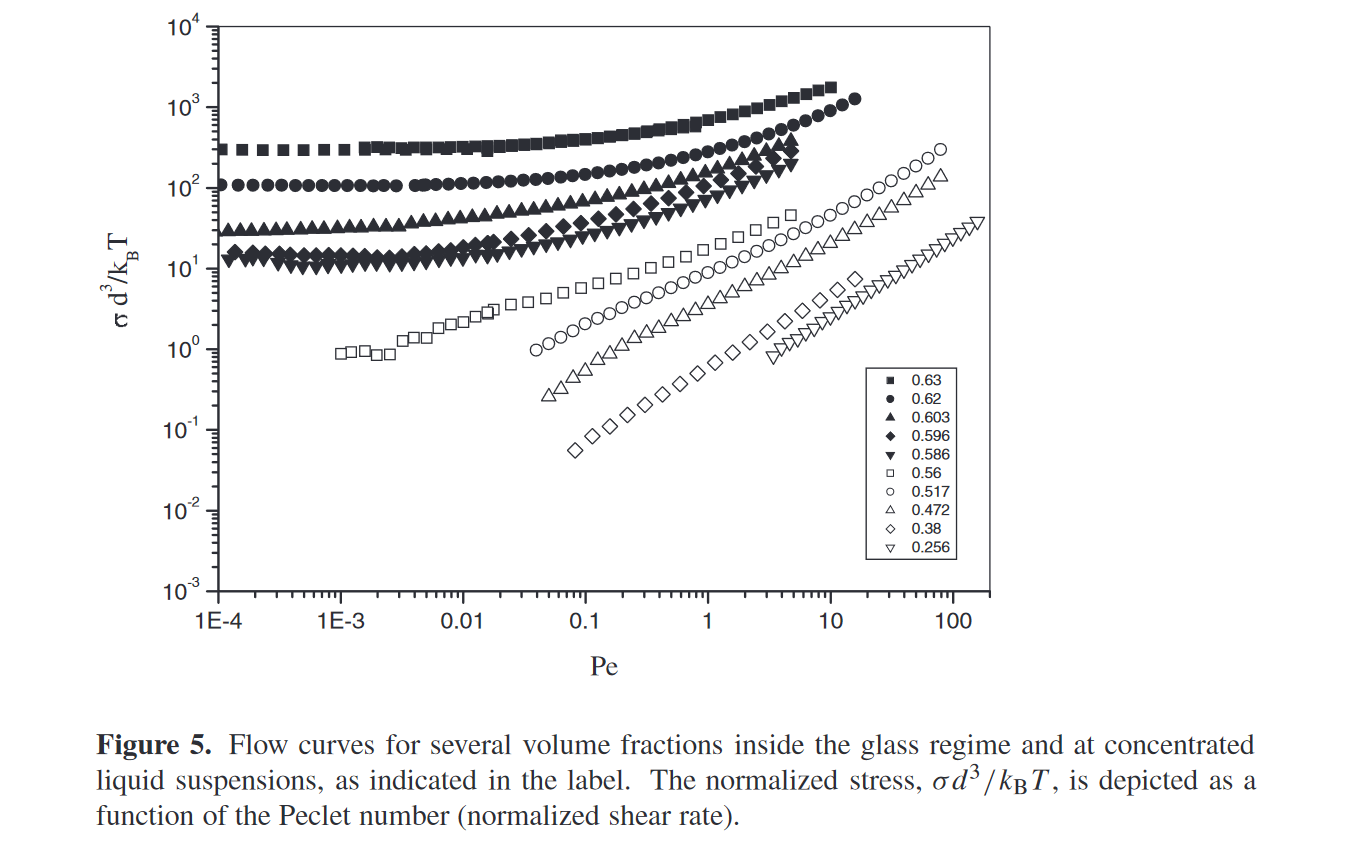

The table this chart was drawn from, first rows:
0.63, , 0.62, , 0.603, , 0.596, , 0.586, 
0.0001079, 299.7, 0.0001059, 108.6, 0.0001188, 29.47, 0.0001371, 16.03, 0.0001211, 12.72
0.0001552, 299.7, 0.0001438, 108.6, 0.0001494, 29.47, 0.0001915, 16.27, 0.0001659, 12.53
0.0002274, 291.1, 0.0001915, 108.6, 0.0001843, 29.47, 0.0002408, 15.58, 0.0001915, 12.9
0.0003397, 291.1, 0.0002551, 105.5, 0.0002363, 30.34, 0.0003147, 15.35, 0.000234, 12.9
0.0004978, 291.1, 0.0003208, 108.6, 0.0002972, 30.34, 0.0003846, 14.49, 0.0003058, 11.83
0.0007296, 299.7, 0.0004192, 108.6, 0.0003598, 30.34, 0.0004978, 14.7, 0.0003883, 11.32
0.001069, 299.7, 0.0005374, 108.6, 0.0004612, 31.23, 0.0006262, 14.91, 0.0004884, 10.84
0.001597, 308.5, 0.0006889, 108.6, 0.0005691, 31.23, 0.0007951, 14.7, 0.0006262, 10.69
0.002009, 326.9, 0.0008832, 108.6, 0.0007158, 31.23, 0.0009905, 14.49, 0.0007875, 11.16
0.002575, 326.9, 0.001132, 108.6, 0.0009353, 32.15, 0.001246, 14.49, 0.00101, 11.32
0.003177, 308.5, 0.00148, 105.5, 0.001154, 32.15, 0.001567, 14.49, 0.001246, 11.49
0.003996, 336.5, 0.001826, 105.5, 0.00148, 32.15, 0.002009, 14.49, 0.001567, 11.66
0.004931, 308.5, 0.002296, 105.5, 0.001826, 33.1, 0.002455, 14.28, 0.001952, 11.66
0.006322, 308.5, 0.002888, 108.6, 0.00234, 33.1, 0.003117, 15.13, 0.002502, 11.49
0.007951, 336.5, 0.004073, 105.5, 0.003, 33.1, 0.003958, 15.35, 0.003147, 11.49
0.009811, 317.5, 0.004838, 111.8, 0.003774, 36.1, 0.004978, 15.58, 0.003958, 12
0.01282, 346.4, 0.005856, 111.8, 0.004838, 38.26, 0.006322, 16.75, 0.004978, 12.35
0.01612, 326.9, 0.007653, 111.8, 0.005969, 37.71, 0.007951, 16.99, 0.006322, 13.47
0.02028, 317.5, 0.009625, 111.8, 0.007508, 41.74, 0.01, 18.53, 0.007875, 13.47
0.02502, 336.5, 0.01188, 111.8, 0.009443, 41.74, 0.01258, 19.64, 0.009811, 13.47
0.03088, 336.5, 0.01523, 118.5, 0.01211, 42.96, 0.01582, 20.81, 0.0127, 15.13
0.03958, 346.4, 0.01915, 122, 0.01465, 44.23, 0.01774, 21.12, 0.01567, 14.7
0.05075, 356.6, 0.02502, 122, 0.01843, 46.87, 0.02455, 23.04, 0.01897, 15.13
0.06262, 377.9, 0.03088, 125.6, 0.02363, 48.25, 0.0343, 25.87, 0.02386, 16.51
0.07875, 389, 0.03958, 129.3, 0.02972, 52.63, 0.04701, 29.05, 0.03, 18.01
0.09905, 400.4, 0.04978, 133.1, 0.03738, 52.63, 0.06505, 33.1, 0.03774, 19.08
0.1246, 424.3, 0.06382, 137, 0.04701, 55.77, 0.09089, 36.63, 0.04701, 20.22
0.1597, 436.8, 0.07875, 141, 0.05913, 59.96, 0.127, 41.74, 0.05913, 21.12
0.1933, 462.9, 0.09905, 145.2, 0.07437, 62.63, 0.2432, 54.18, 0.07508, 23.04
0.2526, 462.9, 0.1246, 153.8, 0.09443, 68.32, 0.1757, 46.87, 0.09353, 25.13
0.3117, 504.9, 0.1567, 163, 0.1188, 71.35, 0.343, 63.54, 0.1176, 27.02
0.3921, 535.1, 0.1971, 167.8, 0.1494, 75.61, 0.4746, 75.61, 0.1494, 29.47
0.5026, 550.8, 0.2479, 183.1, 0.1861, 81.3, 0.6631, 87.41, 0.1879, 32.15
0.6202, 600.9, 0.3117, 194, 0.2363, 88.68, 0.9176, 105.5, 0.2363, 36.63
0.7951, 655.5, 0.3921, 205.6, 0.2972, 96.74, 1.27, 123.8, 0.3, 39.96
1, 694.6, 0.5026, 230.8, 0.3738, 104, 1.757, 151.6, 0.3774, 44.23
1.258, 757.7, 0.6202, 244.6, 0.4701, 115.1, 2.455, 180.4, 0.4746, 49.66
1.582, 826.5, 0.7951, 266.8, 0.5913, 127.4, 3.397, 234.2, 0.5969, 55.77
1.99, 901.6, 1, 282.8, 0.7437, 141, 4.701, 286.9, 0.7437, 63.54
2.455, 955.5, 1.258, 308.5, 0.9443, 153.8, , , 0.9353, 72.4
3.208, 1073, 1.552, 336.5, 1.176, 172.7, , , 1.188, 82.48
3.958, 1240, 1.99, 377.9, 1.48, 196.8, , , 1.48, 95.35
5.075, 1314, 2.502, 424.3, 1.861, 221, , , 1.879, 108.6
6.262, 1476, 3.147, 476.5, 2.363, 248.2, , , 2.363, 125.6
8.027, 1610, 3.958, 519.8, 2.944, 282.8, , , 2.972, 147.3
10.1, 1756, 4.978, 600.9, 3.702, 331.7, , , 3.738, 167.8
, , 6.143, 694.6, 4.746, 377.9, , , 4.701, 202.6
, , 7.875, 802.9, , , , , , 
, , 9.717, 928.2, , , , , , 
, , 12.46, 1073, , , , , , 
, , 15.97, 1277, , , , , , 
